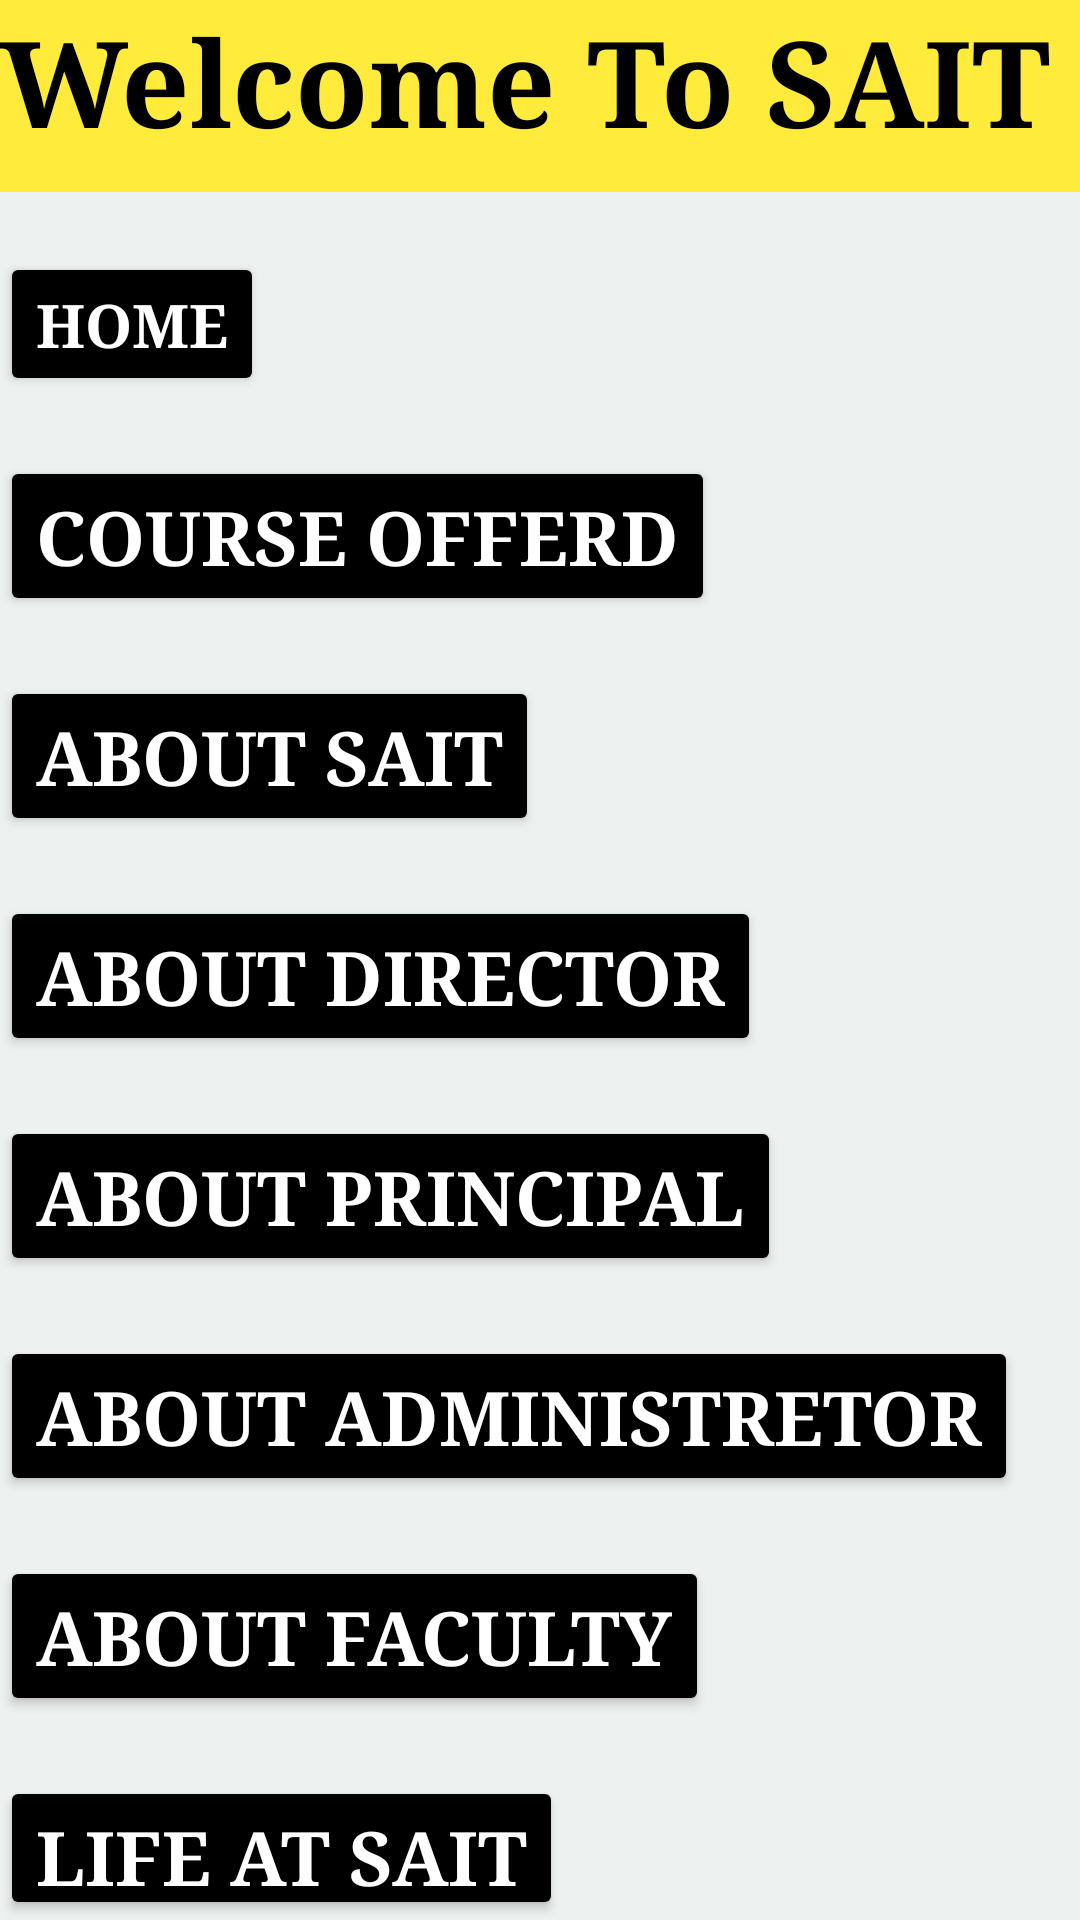

Layout XML and referenced resources for this Android screen:
<!-- AndroidManifest.xml: application theme Theme.Trio -->
<!-- res/layout/activity_home.xml -->
<?xml version="1.0" encoding="utf-8"?>
<LinearLayout
    xmlns:android="http://schemas.android.com/apk/res/android"
    xmlns:tools="http://schemas.android.com/tools"
    xmlns:app="http://schemas.android.com/apk/res-auto"
    android:layout_width="match_parent"
    android:layout_height="match_parent"
    android:orientation="vertical"
    android:background="@drawable/signinback"
    tools:context=".home">
  <TextView
      android:id="@+id/weltx"
      android:layout_width="match_parent"
      android:layout_height="wrap_content"
      android:text="Welcome To SAIT "
      android:layout_centerHorizontal="true"
      android:background="#FFEB3B"
      android:fontFamily="serif"
      android:textColor="@color/black"
      android:paddingBottom="10dp"
      android:textAlignment="center"
      android:textStyle="bold"
      android:textSize="40dp"
      />
  <Button
      android:id="@+id/homekye"
      android:layout_width="wrap_content"
      android:layout_height="wrap_content"
    android:text="HOME"
      android:textColor="@color/white"
    android:fontFamily="serif"
      android:backgroundTint="@color/black"
    android:layout_marginTop="20dp"
    android:textSize="20dp"
      android:clickable="true"
    android:textStyle="bold"
    android:drawableBottom="@drawable/rectangle"
    android:layout_below="@id/weltx"/>

  <Button
      android:id="@+id/serviceof"
      android:layout_width="wrap_content"
      android:layout_height="wrap_content"
      android:text="Course Offerd"
      android:fontFamily="serif"
      android:clickable="true"
      android:textColor="@color/white"
      android:backgroundTint="@color/black"
android:contextClickable="true"

      android:layout_marginTop="20dp"
      android:textSize="25dp"
      android:textStyle="bold"
      android:drawableBottom="@drawable/buttonfor"
      android:layout_below="@id/homekye"/>
  <Button
      android:id="@+id/aboutcollage"
      android:layout_width="wrap_content"
      android:layout_height="wrap_content"
      android:textColor="@color/white"
      android:backgroundTint="@color/black"
android:contextClickable="true"
      android:text="@string/collage"
      android:fontFamily="serif"
      android:layout_marginTop="20dp"
      android:textSize="25dp"
      android:textStyle="bold"
      android:clickable="true"
      android:onClick="openabout"
      android:drawableBottom="@drawable/buttonfor"
      android:layout_below="@id/serviceof"/>

  <Button
      android:id="@+id/real"
      android:layout_width="wrap_content"
      android:layout_height="wrap_content"
      android:textColor="@color/white"
      android:backgroundTint="@color/black"
      android:clickable="true"
      android:text="About Director"
      android:fontFamily="serif"
      android:layout_marginTop="20dp"
      android:textSize="25dp"
      android:textStyle="bold"
      android:drawableBottom="@drawable/buttonfor" />
  <Button
      android:id="@+id/aboutprinciple"
      android:layout_width="wrap_content"
      android:layout_height="wrap_content"
      android:textColor="@color/white"
      android:backgroundTint="@color/black"
      android:contextClickable="true"
      android:text="About principal"
      android:fontFamily="serif"
      android:layout_marginTop="20dp"
      android:textSize="25dp"
      android:textStyle="bold"
      android:clickable="true"
      android:drawableBottom="@drawable/buttonfor" />
  <Button
      android:id="@+id/aboutadministretor"
      android:layout_width="wrap_content"
      android:layout_height="wrap_content"
      android:textColor="@color/white"
      android:backgroundTint="@color/black"
      android:contextClickable="true"
      android:text="About Administretor"
      android:fontFamily="serif"
      android:layout_marginTop="20dp"
      android:textSize="25dp"
      android:textStyle="bold"
      android:clickable="true"

      android:drawableBottom="@drawable/buttonfor" />
  <Button
      android:id="@+id/aboutfaculty"
      android:layout_width="wrap_content"
      android:layout_height="wrap_content"
      android:textColor="@color/white"
      android:backgroundTint="@color/black"
      android:contextClickable="true"
      android:text="About Faculty"
      android:fontFamily="serif"
      android:layout_marginTop="20dp"
      android:textSize="25dp"
      android:textStyle="bold"
      android:clickable="true"
      android:drawableBottom="@drawable/buttonfor"
      android:layout_below="@id/aboutadministretor"/>
  <Button
      android:id="@+id/aboutlife"
      android:layout_width="wrap_content"
      android:layout_height="wrap_content"
      android:textColor="@color/white"
      android:backgroundTint="@color/black"
      android:contextClickable="true"
      android:text="Life At SAIT"
      android:fontFamily="serif"
      android:layout_marginTop="20dp"
      android:textSize="25dp"
      android:textStyle="bold"
      android:clickable="true"
      android:drawableBottom="@drawable/buttonfor"
      android:layout_below="@id/aboutfaculty"/>

  <Button
      android:id="@+id/raise"
      android:layout_width="wrap_content"
      android:layout_height="wrap_content"
      android:text="Raise a Question"
      android:fontFamily="serif"
      android:textColor="@color/white"
      android:backgroundTint="@color/black"
android:contextClickable="true"
      android:layout_marginTop="20dp"
      android:textSize="25dp"
      android:textStyle="bold"
      android:clickable="true"

      android:drawableBottom="@drawable/buttonfor" />
  </LinearLayout>
<!-- resources referenced by this layout -->
<resources>
  <!-- drawable buttonfor (drawable) -->
  <?xml version="1.0" encoding="utf-8"?>
  <shape xmlns:android="http://schemas.android.com/apk/res/android"
      android:shape="rectangle">
      <Button
          android:layout_width="match_parent"
          android:layout_height="match_parent"
          android:text="Button"
          />
  
      <solid android:color="#FFEB3B" />
      <corners android:radius="0dp" />
  
  </shape>
  <!-- drawable rectangle (drawable) -->
  <?xml version="1.0" encoding="utf-8"?>
  <shape xmlns:android="http://schemas.android.com/apk/res/android"
      android:shape="rectangle">
      <Button
          android:layout_width="match_parent"
          android:layout_height="match_parent"
          android:text="Button"/>
  
      <solid android:color="#070849" />
      <corners android:radius="0dp" />
  
  </shape>
  <!-- drawable signinback (drawable) -->
  <?xml version="1.0" encoding="utf-8"?>
  <shape xmlns:android="http://schemas.android.com/apk/res/android">
      <Button
          android:layout_width="match_parent"
          android:layout_height="match_parent"
          android:text="signin"
          />
  
      <solid android:color="#EDF1F0" />
      <corners android:radius="0dp" />
  
  </shape>
  <string name="collage">ABOUT SAIT</string>
  <style name="Theme.Trio" parent="Base.Theme.Trio" />
  <style name="Base.Theme.Trio" parent="Theme.Material3.DayNight.NoActionBar">
          
          
      </style>
  <!-- not gathered from this repository: default colours our renderer supplied (Android Studio template values) -->
  <color name="black">#FF000000</color>
  <color name="white">#FFFFFFFF</color>
</resources>
